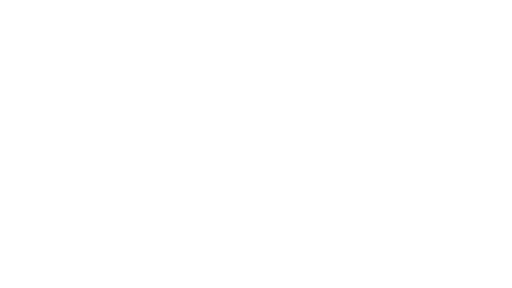
t = 0.00 s
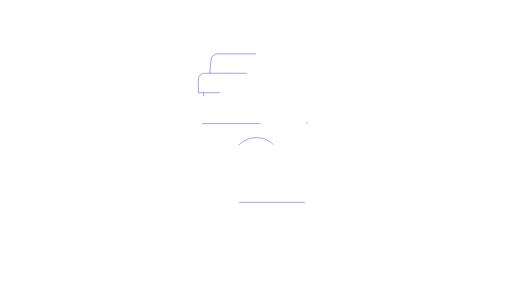
t = 1.00 s
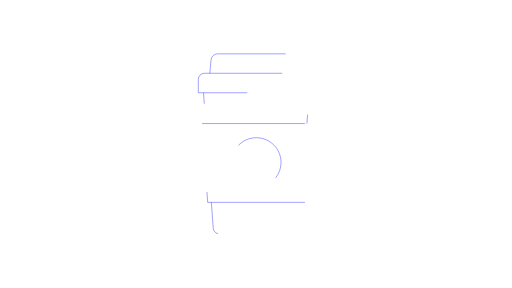
t = 1.47 s
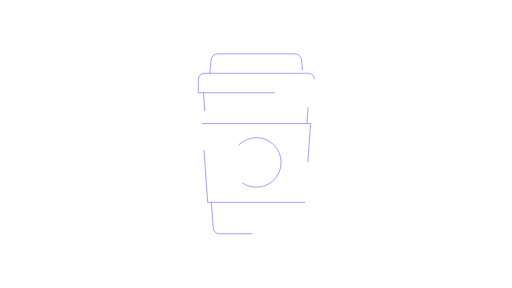
t = 1.94 s
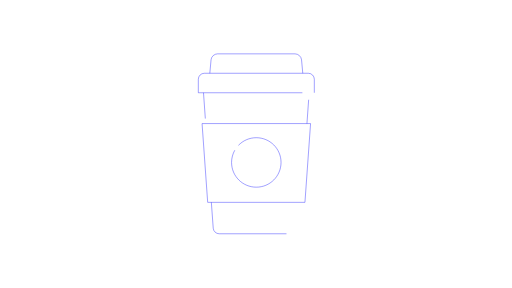
t = 2.42 s
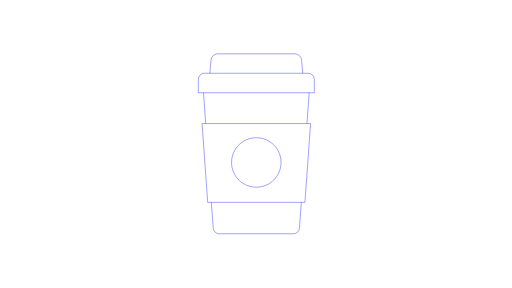
t = 3.00 s

The animated SVG that drew these frames (rendered in a browser with its animation timeline set to each time). Animation: 2 CSS @keyframes rules; one cycle of 3.00 s.

<!--?xml version="1.0" encoding="utf-8"?-->
<!-- Generator: Adobe Illustrator 23.0.3, SVG Export Plug-In . SVG Version: 6.00 Build 0)  -->
<svg version="1.0" id="åå±¤_1" xmlns="http://www.w3.org/2000/svg" xmlns:xlink="http://www.w3.org/1999/xlink" x="0px" y="0px" viewBox="0 0 1366 768" enable-background="new 0 0 1366 768" xml:space="preserve" style="">
<path fill="none" stroke="#0000FF" stroke-miterlimit="10" d="M559.8,195.3l3.3-36c0.8-8.7,8.6-15.8,17.4-15.8h206.6
	c8.7,0,16.5,7.1,17.4,15.8l3.3,36" class="bagwhBNl_0"></path>
<path fill="none" stroke="#0000FF" stroke-miterlimit="10" d="M529.1,247.3v-36.1c0-8.7,7.2-15.9,15.9-15.9h277.7
	c8.7,0,15.9,7.2,15.9,15.9v36.1" class="bagwhBNl_1"></path>
<path fill="none" stroke="#0000FF" stroke-miterlimit="10" d="M813.6,539.7L554.1,539.7L539.1,329.5" class="bagwhBNl_2"></path>
<path fill="none" stroke="#0000FF" stroke-miterlimit="10" d="M539.1,329.5L828.6,329.5L813.6,539.7" class="bagwhBNl_3"></path>
<path fill="none" stroke="#0000FF" stroke-miterlimit="10" d="M636.1,387.6c12-12.5,28.9-20.4,47.7-20.4c36.4,0,66,29.5,66,66
	s-29.5,66-66,66s-66-29.5-66-66C617.8,415.6,624.8,399.5,636.1,387.6" class="bagwhBNl_4"></path>
<path fill="none" stroke="#0000FF" stroke-miterlimit="10" d="M529.1,247.3L838.6,247.3" class="bagwhBNl_5"></path>
<path fill="none" stroke="#0000FF" stroke-miterlimit="10" d="M542.9,247.3L548.8,329.5" class="bagwhBNl_6"></path>
<path fill="none" stroke="#0000FF" stroke-miterlimit="10" d="M818.9,329.5L824.8,247.3" class="bagwhBNl_7"></path>
<path fill="none" stroke="#0000FF" stroke-miterlimit="10" d="M563.9,539.7l5,69c0.6,8.3,7.5,14.8,15.9,14.8h198.2
	c8.3,0,15.3-6.4,15.9-14.8l5-69" class="bagwhBNl_8"></path>
<style data-made-with="vivus-instant">.bagwhBNl_0{stroke-dasharray:331 333;stroke-dashoffset:332;animation:bagwhBNl_draw 2000ms linear 0ms forwards;}.bagwhBNl_1{stroke-dasharray:400 402;stroke-dashoffset:401;animation:bagwhBNl_draw 2000ms linear 125ms forwards;}.bagwhBNl_2{stroke-dasharray:471 473;stroke-dashoffset:472;animation:bagwhBNl_draw 2000ms linear 250ms forwards;}.bagwhBNl_3{stroke-dasharray:501 503;stroke-dashoffset:502;animation:bagwhBNl_draw 2000ms linear 375ms forwards;}.bagwhBNl_4{stroke-dasharray:415 417;stroke-dashoffset:416;animation:bagwhBNl_draw 2000ms linear 500ms forwards;}.bagwhBNl_5{stroke-dasharray:310 312;stroke-dashoffset:311;animation:bagwhBNl_draw 2000ms linear 625ms forwards;}.bagwhBNl_6{stroke-dasharray:83 85;stroke-dashoffset:84;animation:bagwhBNl_draw 2000ms linear 750ms forwards;}.bagwhBNl_7{stroke-dasharray:83 85;stroke-dashoffset:84;animation:bagwhBNl_draw 2000ms linear 875ms forwards;}.bagwhBNl_8{stroke-dasharray:385 387;stroke-dashoffset:386;animation:bagwhBNl_draw 2000ms linear 1000ms forwards;}@keyframes bagwhBNl_draw{100%{stroke-dashoffset:0;}}@keyframes bagwhBNl_fade{0%{stroke-opacity:1;}94.44444444444444%{stroke-opacity:1;}100%{stroke-opacity:0;}}</style></svg>
